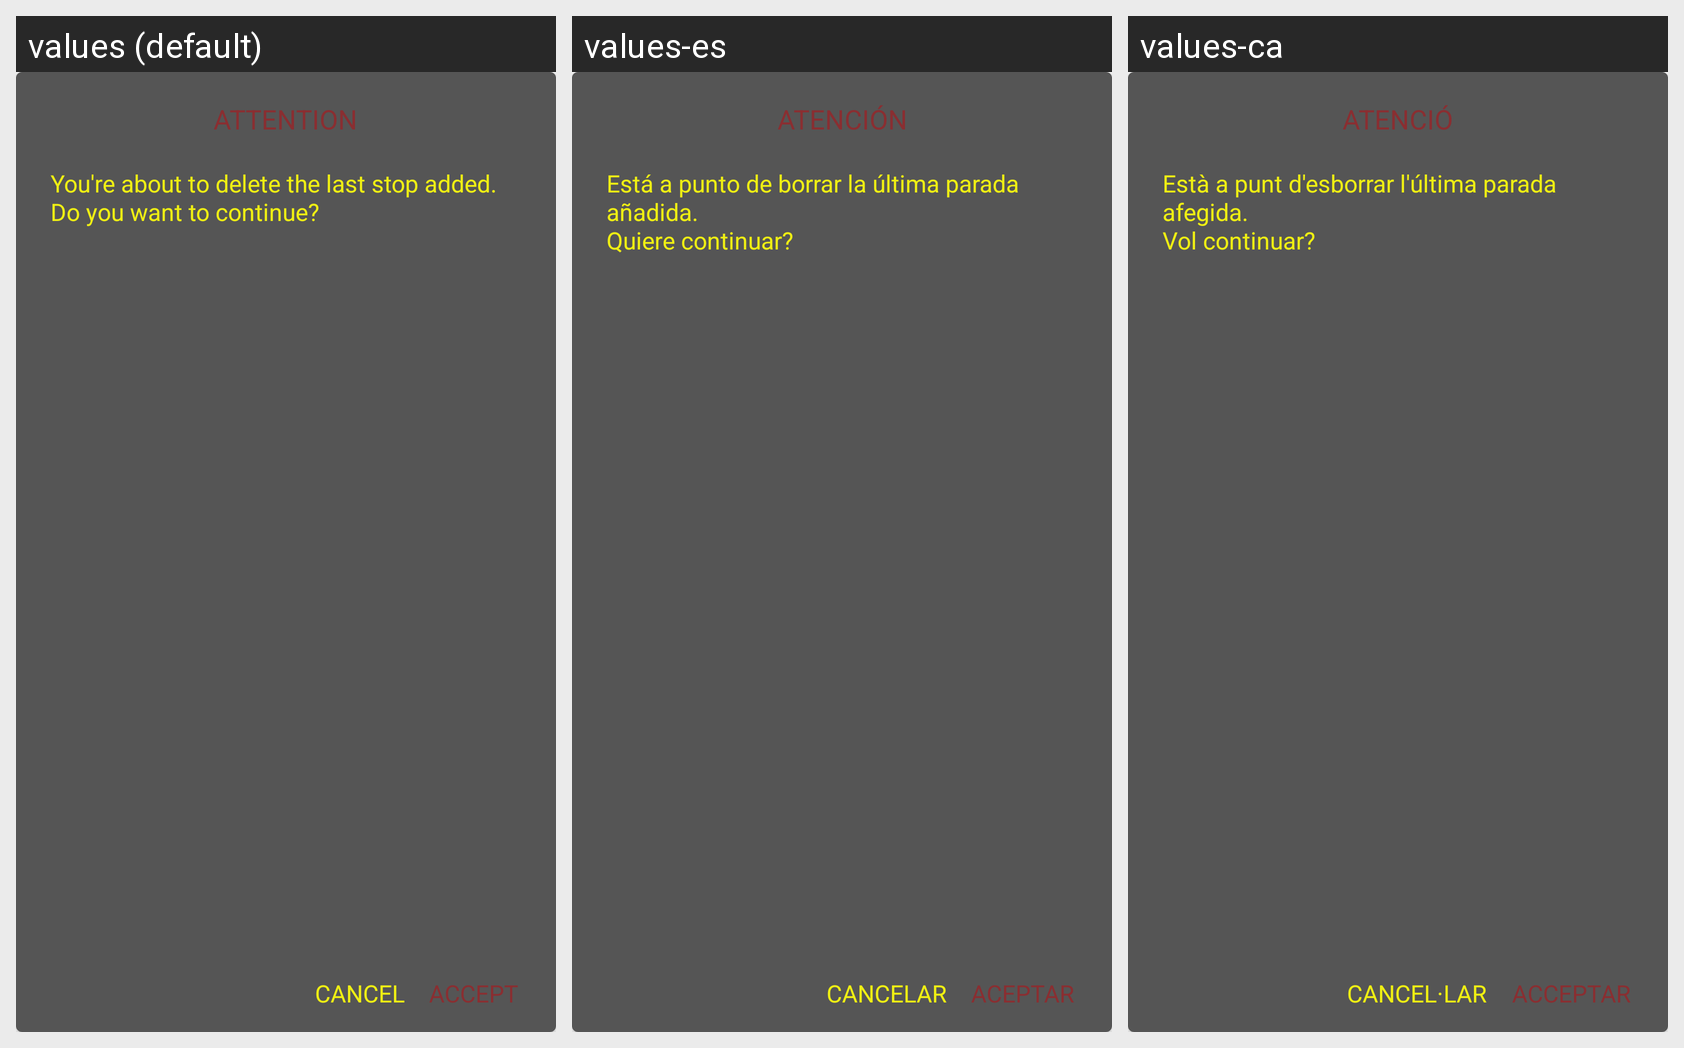

Strings drawn on this Android screen and how each of the app's shown locales translates them:
Android screen res/layout/pop_up_delete_last_stop.xml rendered under 3 locales, left to right: values (default), values-es, values-ca. Device: Nexus 5 (rendered at 1080×1920; each locale shown at half size, 540×960, under a caption strip naming it); theme AppTheme1.
Strings drawn on this screen, with the default value and each locale's value (text and hints the layout hard-codes, and strings that could not be matched under every locale, appear in the picture but are not listed):

start_ruta_warning
  values: ATTENTION
  values-es: ATENCIÓN
  values-ca: ATENCIÓ

delete_parada_ruta_desc
  values: You're about to delete the last stop added.
      Do you want to continue?
  values-es: Está a punto de borrar la última parada añadida.
      Quiere continuar?
  values-ca: Està a punt d'esborrar l'última parada afegida.
      Vol continuar?

cancel
  values: CANCEL
  values-es: CANCELAR
  values-ca: CANCEL·LAR

accept
  values: ACCEPT
  values-es: ACEPTAR
  values-ca: ACCEPTAR
